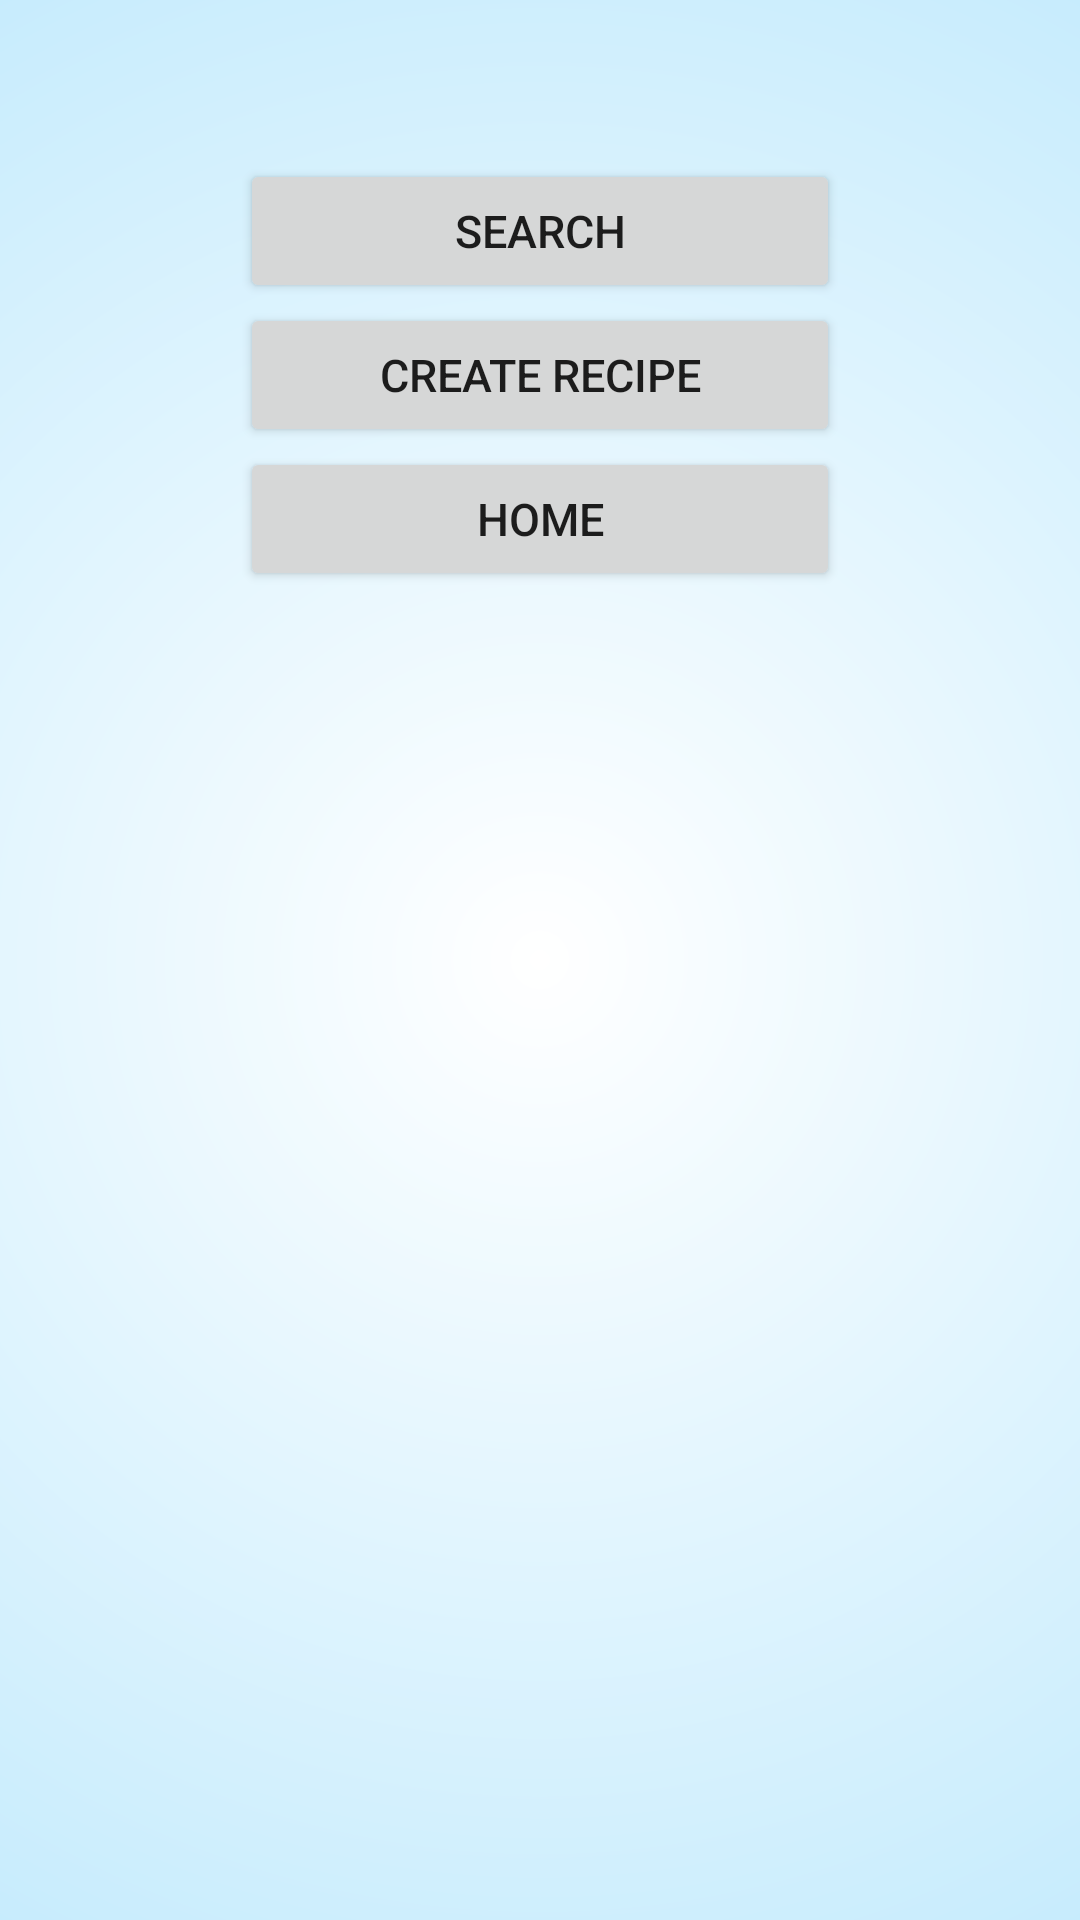

Reconstruct the res/layout file that produces this screen, plus the resources it refers to.
<!-- AndroidManifest.xml: application theme AppTheme -->
<!-- res/layout/activity_pass.xml -->
<?xml version="1.0" encoding="utf-8"?>
<LinearLayout xmlns:android="http://schemas.android.com/apk/res/android"
    xmlns:app="http://schemas.android.com/apk/res-auto"
    xmlns:tools="http://schemas.android.com/tools"
    android:layout_width="match_parent"
    android:layout_height="match_parent"
    android:orientation="vertical"
    android:background="@drawable/ll_register_pro"
    tools:context=".activities.PassActivity">

    <Button
        android:id="@+id/btn_Search"
        android:layout_width="200dp"
        android:layout_gravity="center"
        android:layout_marginTop="50dp"
        android:text="Search"
        android:textSize="15sp"
        android:layout_height="wrap_content"/>

    <Button
        android:id="@+id/btn_Create"
        android:layout_width="200dp"
        android:layout_gravity="center"
        android:text="Create Recipe"
        android:textSize="15sp"
        android:layout_height="wrap_content"/>

    <Button
        android:id="@+id/btn_Home"
        android:layout_width="200dp"
        android:layout_gravity="center"
        android:text="Home"
        android:textSize="15sp"
        android:layout_height="wrap_content"/>


</LinearLayout>
<!-- resources referenced by this layout -->
<resources>
  <!-- drawable ll_register_pro (drawable) -->
  <?xml version="1.0" encoding="utf-8"?>
  <shape xmlns:android="http://schemas.android.com/apk/res/android" android:shape="rectangle">
  
  
      <gradient
          android:angle="90"
          android:startColor="#FFFFFF"
          android:centerColor="@color/c_mid_blue"
          android:endColor="@color/c_light_blue"
          android:gradientRadius="3000"
          android:type="radial" />
  
      <padding
          android:bottom="3dp"
          android:left="3dp"
          android:right="3dp"
          android:top="3dp" />
  
      <size
          android:height="100dp"
          android:width="250dp" />
  
  
  </shape>
  <style name="AppTheme" parent="Theme.AppCompat.Light.DarkActionBar">
          
          <item name="colorPrimary">@color/colorPrimary</item>
          <item name="colorPrimaryDark">@color/colorPrimaryDark</item>
          <item name="colorAccent">@color/colorAccent</item>
      </style>
  <color name="c_mid_blue">#B3E5FC</color>
  <color name="c_light_blue">#00BCD4</color>
  <color name="colorPrimary">#0277BD</color>
  <color name="colorPrimaryDark">#1A237E</color>
  <color name="colorAccent">#5a91b3</color>
</resources>
